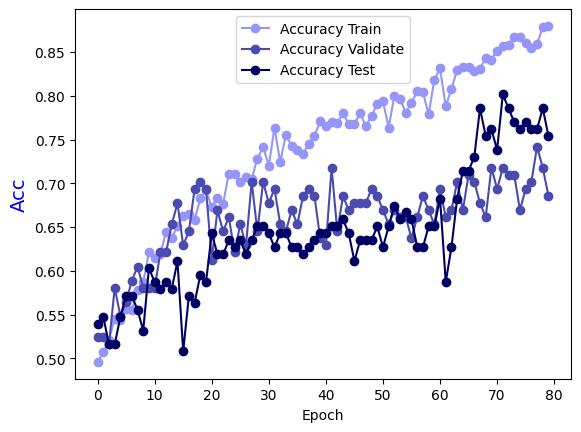

Source data for this figure (header and first rows):
Epoch, Accuracy Train, Accuracy Validate, Accuracy Test
0.0, 0.496, 0.5242, 0.5397
1.0, 0.5071, 0.5242, 0.5476
2.0, 0.5212, 0.5161, 0.5159
3.0, 0.5455, 0.5806, 0.5159
4.0, 0.5434, 0.5484, 0.5476
5.0, 0.5566, 0.5645, 0.5714
6.0, 0.5556, 0.5887, 0.5714
7.0, 0.5778, 0.6048, 0.5556
8.0, 0.5869, 0.5806, 0.5317
9.0, 0.6212, 0.5806, 0.6032
10.0, 0.6141, 0.5806, 0.5873
11.0, 0.6192, 0.621, 0.5794
12.0, 0.6444, 0.621, 0.5873
13.0, 0.6374, 0.6532, 0.5794
14.0, 0.6515, 0.6774, 0.6111
15.0, 0.6626, 0.629, 0.5079
16.0, 0.6646, 0.6452, 0.5714
17.0, 0.6576, 0.6935, 0.5635
18.0, 0.6828, 0.7016, 0.5952
19.0, 0.6919, 0.6935, 0.5873
20.0, 0.6727, 0.6129, 0.6429
21.0, 0.6828, 0.6694, 0.619
22.0, 0.6768, 0.6452, 0.619
23.0, 0.7111, 0.6613, 0.6349
24.0, 0.7111, 0.621, 0.627
25.0, 0.702, 0.6532, 0.6349
26.0, 0.7071, 0.629, 0.619
27.0, 0.7051, 0.7016, 0.6349
28.0, 0.7283, 0.6452, 0.6508
29.0, 0.7414, 0.7016, 0.6508
30.0, 0.7202, 0.6774, 0.6429
31.0, 0.7636, 0.6935, 0.627
32.0, 0.7242, 0.6532, 0.6429
33.0, 0.7556, 0.6452, 0.6429
34.0, 0.7424, 0.6694, 0.627
35.0, 0.7384, 0.6532, 0.627
36.0, 0.7333, 0.6855, 0.619
37.0, 0.7455, 0.6935, 0.627
38.0, 0.7545, 0.6855, 0.6349
39.0, 0.7707, 0.6371, 0.6429
40.0, 0.7657, 0.629, 0.6429
41.0, 0.7697, 0.7177, 0.6508
42.0, 0.7687, 0.6452, 0.6508
43.0, 0.7798, 0.6855, 0.6587
44.0, 0.7677, 0.6694, 0.6429
45.0, 0.7677, 0.6774, 0.6111
46.0, 0.7798, 0.6774, 0.6349
47.0, 0.7657, 0.6774, 0.6349
48.0, 0.7768, 0.6935, 0.6349
49.0, 0.7909, 0.6855, 0.6508
50.0, 0.7939, 0.6694, 0.627
51.0, 0.7636, 0.6532, 0.6508
52.0, 0.8, 0.6694, 0.6746
53.0, 0.796, 0.6613, 0.6587
54.0, 0.7808, 0.6613, 0.6667
55.0, 0.7919, 0.6371, 0.6587
56.0, 0.8051, 0.6613, 0.627
57.0, 0.804, 0.6855, 0.627
58.0, 0.7788, 0.6694, 0.6508
59.0, 0.8182, 0.6532, 0.6508
... 20 more rows
